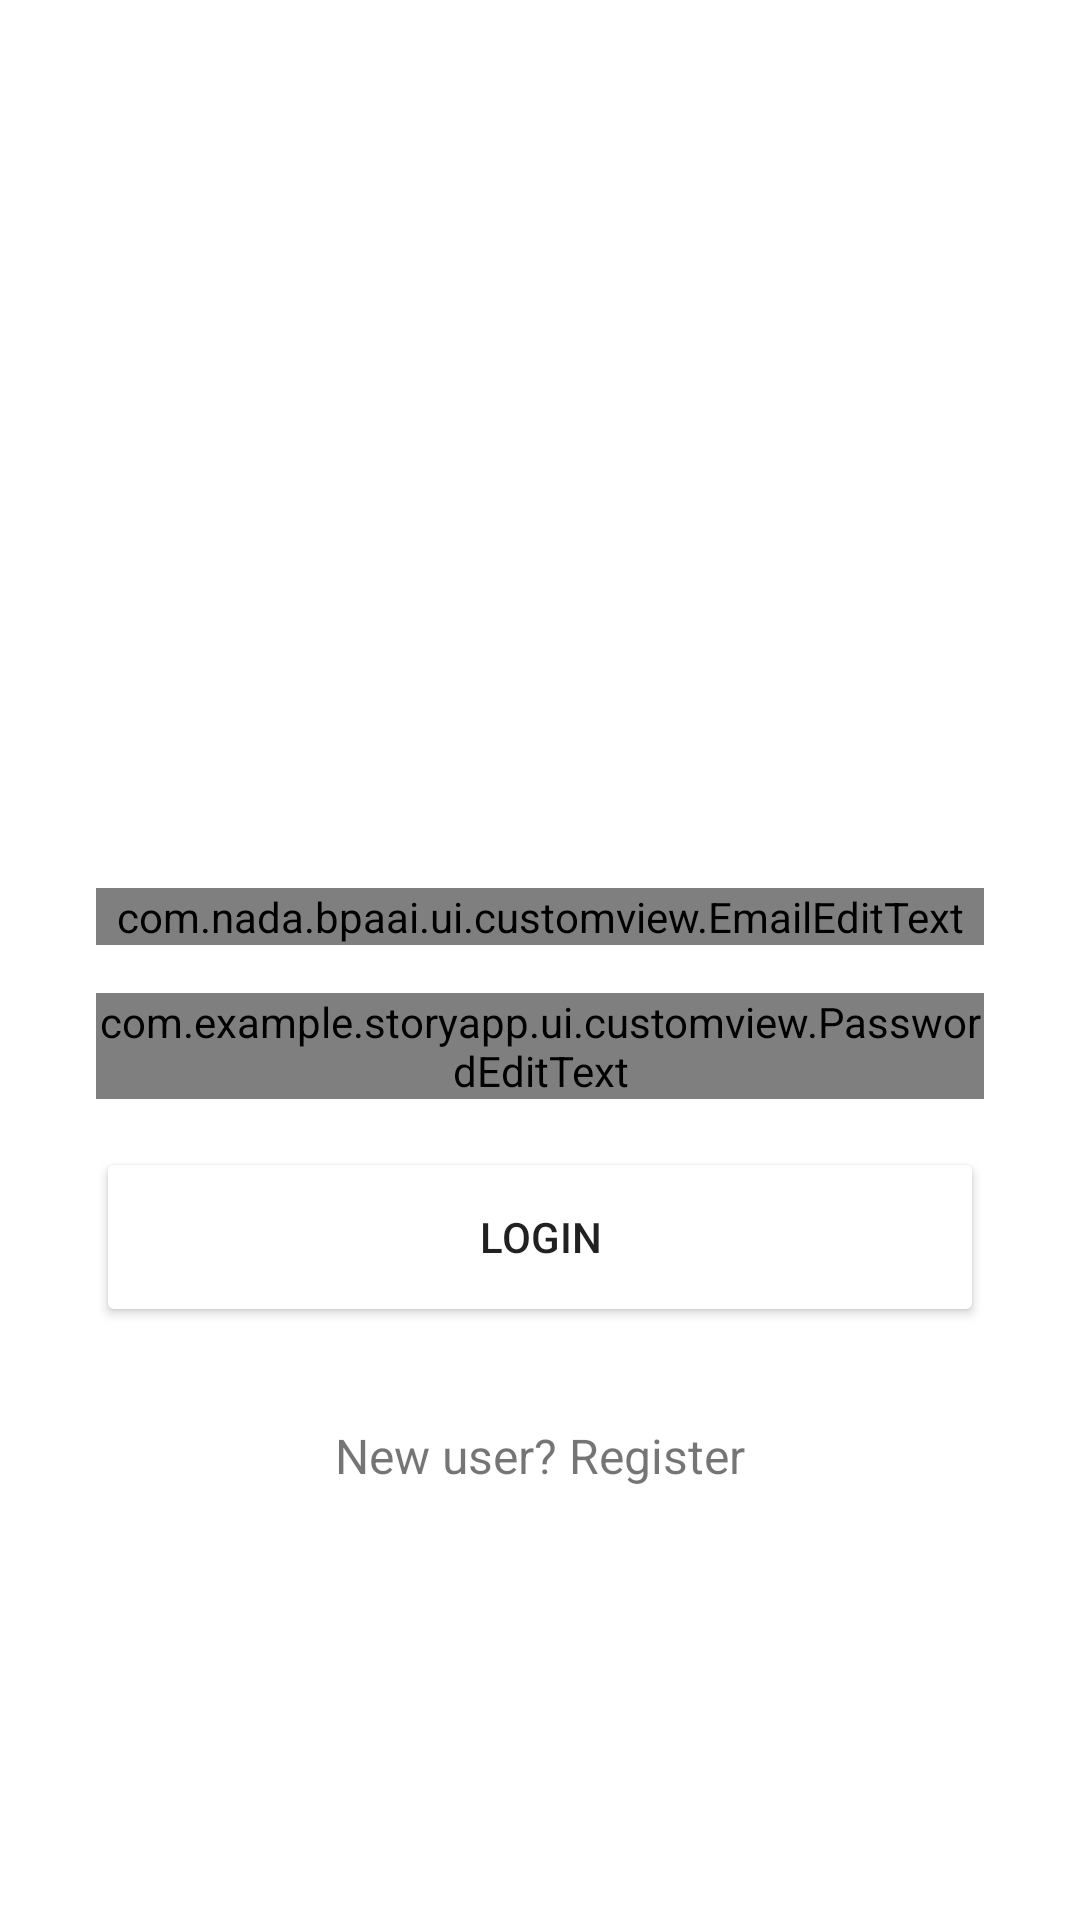

Write the Android layout XML for this screen, with the resource values it uses.
<!-- AndroidManifest.xml: application theme Theme.BPAAI -->
<!-- res/layout/activity_login.xml -->
<?xml version="1.0" encoding="utf-8"?>
<androidx.constraintlayout.widget.ConstraintLayout xmlns:android="http://schemas.android.com/apk/res/android"
    xmlns:app="http://schemas.android.com/apk/res-auto"
    xmlns:tools="http://schemas.android.com/tools"
    android:layout_width="match_parent"
    android:layout_height="match_parent"
    tools:context=".ui.login.LoginActivity">

    <ImageView
        android:id="@+id/imageView"
        android:layout_width="0dp"
        android:layout_height="80dp"
        android:layout_marginStart="32dp"
        android:layout_marginTop="200dp"
        android:layout_marginEnd="32dp"
        app:layout_constraintEnd_toEndOf="parent"
        app:layout_constraintHorizontal_bias="0.0"
        app:layout_constraintStart_toStartOf="parent"
        app:layout_constraintTop_toTopOf="parent"
        app:srcCompat="@drawable/image_dicoding"
        android:contentDescription="@string/image_description"/>

    <com.google.android.material.textfield.TextInputLayout
        android:id="@+id/textLayoutEmail"
        style="@style/Widget.MaterialComponents.TextInputLayout.OutlinedBox"
        android:layout_width="match_parent"
        android:layout_height="wrap_content"
        android:layout_marginStart="32dp"
        android:layout_marginTop="16dp"
        android:layout_marginEnd="32dp"
        app:layout_constraintEnd_toEndOf="parent"
        app:layout_constraintStart_toStartOf="parent"
        app:layout_constraintTop_toBottomOf="@+id/imageView">

        <com.nada.bpaai.ui.customview.EmailEditText
            android:id="@+id/emailEditText"
            android:layout_width="match_parent"
            android:layout_height="wrap_content" />

    </com.google.android.material.textfield.TextInputLayout>

    <com.google.android.material.textfield.TextInputLayout
        android:id="@+id/inputLayoutPassword"
        style="@style/Widget.MaterialComponents.TextInputLayout.OutlinedBox"
        android:layout_width="match_parent"
        android:layout_height="wrap_content"
        android:layout_marginStart="32dp"
        android:layout_marginTop="16dp"
        android:layout_marginEnd="32dp"
        app:layout_constraintEnd_toEndOf="parent"
        app:layout_constraintStart_toStartOf="parent"
        app:layout_constraintTop_toBottomOf="@+id/textLayoutEmail">

        <com.example.storyapp.ui.customview.PasswordEditText
            android:id="@+id/passwordEditText"
            android:layout_width="match_parent"
            android:layout_height="wrap_content"
            app:passwordToggleEnabled="true" />

    </com.google.android.material.textfield.TextInputLayout>

    <Button
        android:id="@+id/btnLogin"
        android:layout_width="match_parent"
        android:layout_height="60dp"
        android:layout_marginStart="32dp"
        android:layout_marginTop="16dp"
        android:layout_marginEnd="32dp"
        android:backgroundTint="@color/dark_blue"
        android:text="@string/login"
        app:layout_constraintEnd_toEndOf="parent"
        app:layout_constraintStart_toStartOf="parent"
        app:layout_constraintTop_toBottomOf="@+id/inputLayoutPassword" />

    <TextView
        android:id="@+id/txt_register"
        android:layout_width="wrap_content"
        android:layout_height="wrap_content"
        android:layout_marginStart="16dp"
        android:layout_marginTop="32dp"
        android:layout_marginEnd="16dp"
        android:text="@string/text_to_register"
        android:textSize="16sp"
        app:layout_constraintEnd_toEndOf="parent"
        app:layout_constraintStart_toStartOf="parent"
        app:layout_constraintTop_toBottomOf="@+id/btnLogin" />

    <ProgressBar
        android:id="@+id/progressBar"
        style="?android:attr/progressBarStyle"
        android:layout_width="wrap_content"
        android:layout_height="wrap_content"
        android:visibility="gone"
        app:layout_constraintBottom_toBottomOf="parent"
        app:layout_constraintEnd_toEndOf="parent"
        app:layout_constraintStart_toStartOf="parent"
        app:layout_constraintTop_toTopOf="parent"
        tools:visibility="visible" />
</androidx.constraintlayout.widget.ConstraintLayout>
<!-- resources referenced by this layout -->
<resources>
  <string name="image_description">image</string>
  <string name="login">login</string>
  <string name="text_to_register">New user? Register</string>
  <style name="Theme.BPAAI" parent="Theme.MaterialComponents.DayNight.DarkActionBar">
          
          <item name="colorPrimary">@color/purple_200</item>
          <item name="colorPrimaryVariant">@color/purple_700</item>
          <item name="colorOnPrimary">@color/white</item>
          
          <item name="colorSecondary">@color/teal_200</item>
          <item name="colorSecondaryVariant">@color/teal_700</item>
          <item name="colorOnSecondary">@color/black</item>
          
          <item name="android:statusBarColor">?attr/colorPrimaryVariant</item>
          
      </style>
  <!-- not gathered from this repository: default colours our renderer supplied (Android Studio template values) -->
  <color name="purple_200">#FFBB86FC</color>
  <color name="purple_700">#FF3700B3</color>
  <color name="teal_200">#FF03DAC5</color>
  <color name="teal_700">#FF018786</color>
  <color name="black">#FF000000</color>
  <color name="white">#FFFFFFFF</color>
</resources>
